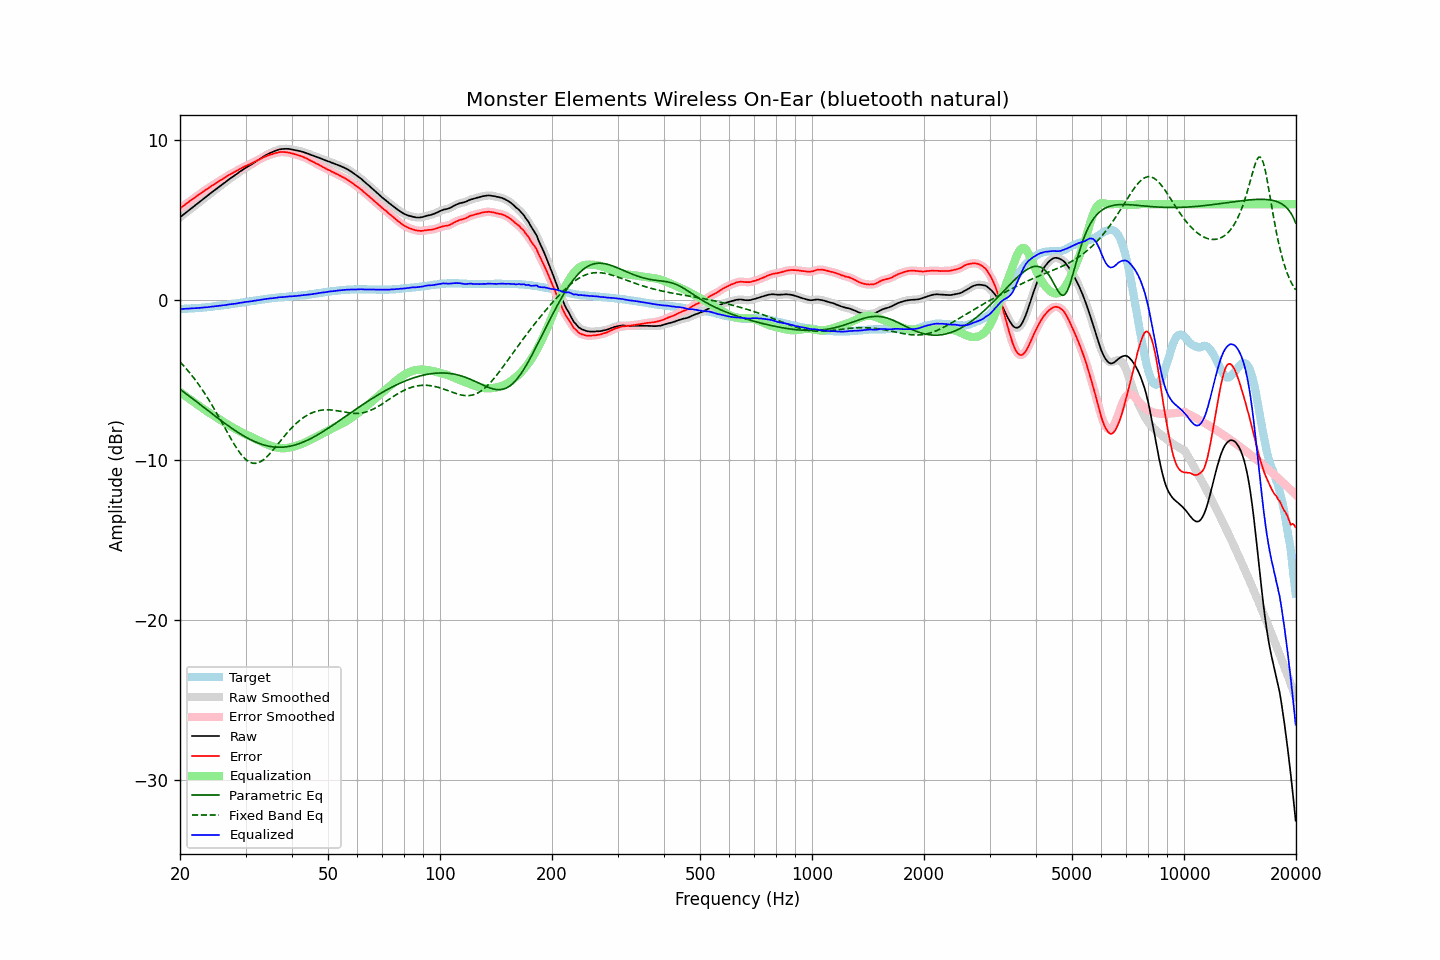

The data file committed next to this chart (first rows):
frequency, raw, error, smoothed, error_smoothed, equalization, parametric_eq, fixed_band_eq, equalized_raw, equalized_smoothed, target
20.00, 5.18, 5.74, 5.18, 5.74, -5.74, -5.57, -3.86, -0.56, -0.56, -0.56
20.20, 5.26, 5.82, 5.26, 5.81, -5.81, -5.64, -3.97, -0.55, -0.55, -0.56
20.40, 5.34, 5.89, 5.34, 5.88, -5.89, -5.71, -4.08, -0.55, -0.55, -0.55
20.61, 5.42, 5.95, 5.42, 5.96, -5.96, -5.79, -4.19, -0.54, -0.54, -0.54
20.81, 5.50, 6.04, 5.50, 6.03, -6.03, -5.86, -4.30, -0.53, -0.54, -0.54
21.02, 5.58, 6.11, 5.58, 6.11, -6.11, -5.94, -4.42, -0.53, -0.53, -0.53
21.23, 5.66, 6.19, 5.66, 6.18, -6.18, -6.02, -4.53, -0.52, -0.52, -0.53
21.44, 5.74, 6.26, 5.74, 6.26, -6.25, -6.09, -4.66, -0.51, -0.51, -0.52
21.66, 5.82, 6.32, 5.82, 6.33, -6.33, -6.17, -4.78, -0.51, -0.51, -0.51
21.87, 5.89, 6.40, 5.89, 6.40, -6.40, -6.25, -4.91, -0.51, -0.51, -0.51
22.09, 5.97, 6.47, 5.97, 6.47, -6.47, -6.32, -5.05, -0.50, -0.50, -0.50
22.31, 6.05, 6.54, 6.05, 6.54, -6.54, -6.40, -5.18, -0.49, -0.49, -0.49
22.54, 6.13, 6.61, 6.13, 6.61, -6.61, -6.48, -5.33, -0.49, -0.48, -0.49
22.76, 6.21, 6.69, 6.21, 6.69, -6.68, -6.56, -5.47, -0.47, -0.48, -0.48
22.99, 6.29, 6.76, 6.29, 6.76, -6.75, -6.63, -5.62, -0.47, -0.46, -0.47
23.22, 6.37, 6.83, 6.37, 6.83, -6.82, -6.71, -5.77, -0.46, -0.46, -0.46
23.45, 6.45, 6.90, 6.44, 6.89, -6.89, -6.79, -5.92, -0.44, -0.45, -0.45
23.69, 6.52, 6.95, 6.52, 6.96, -6.96, -6.87, -6.08, -0.44, -0.44, -0.44
23.92, 6.60, 7.03, 6.60, 7.03, -7.03, -6.94, -6.24, -0.43, -0.43, -0.43
24.16, 6.68, 7.10, 6.68, 7.09, -7.09, -7.02, -6.41, -0.41, -0.42, -0.42
24.40, 6.76, 7.17, 6.76, 7.16, -7.16, -7.10, -6.58, -0.40, -0.40, -0.41
24.65, 6.83, 7.22, 6.83, 7.22, -7.22, -7.18, -6.75, -0.39, -0.39, -0.39
24.89, 6.91, 7.29, 6.91, 7.28, -7.29, -7.25, -6.92, -0.38, -0.38, -0.38
25.14, 6.98, 7.35, 6.98, 7.35, -7.35, -7.33, -7.10, -0.37, -0.37, -0.37
25.39, 7.06, 7.42, 7.06, 7.42, -7.42, -7.41, -7.28, -0.36, -0.36, -0.36
25.65, 7.14, 7.49, 7.14, 7.48, -7.48, -7.48, -7.46, -0.34, -0.34, -0.35
25.91, 7.21, 7.53, 7.21, 7.54, -7.54, -7.56, -7.64, -0.34, -0.33, -0.33
26.16, 7.29, 7.61, 7.29, 7.60, -7.61, -7.63, -7.82, -0.32, -0.32, -0.32
26.43, 7.36, 7.66, 7.36, 7.67, -7.67, -7.71, -8.00, -0.31, -0.31, -0.31
26.69, 7.44, 7.74, 7.44, 7.73, -7.73, -7.78, -8.18, -0.29, -0.29, -0.30
26.96, 7.52, 7.79, 7.51, 7.79, -7.79, -7.85, -8.36, -0.27, -0.28, -0.28
27.23, 7.59, 7.85, 7.59, 7.85, -7.85, -7.92, -8.54, -0.26, -0.26, -0.27
27.50, 7.66, 7.91, 7.66, 7.91, -7.91, -7.99, -8.72, -0.25, -0.25, -0.25
27.77, 7.73, 7.97, 7.73, 7.96, -7.97, -8.06, -8.89, -0.24, -0.24, -0.24
28.05, 7.80, 8.02, 7.80, 8.02, -8.02, -8.13, -9.05, -0.22, -0.22, -0.22
28.33, 7.87, 8.08, 7.87, 8.08, -8.08, -8.20, -9.21, -0.21, -0.21, -0.21
28.62, 7.94, 8.12, 7.94, 8.13, -8.13, -8.26, -9.36, -0.20, -0.19, -0.19
28.90, 8.02, 8.20, 8.01, 8.19, -8.19, -8.33, -9.51, -0.17, -0.17, -0.18
29.19, 8.08, 8.24, 8.08, 8.24, -8.24, -8.39, -9.64, -0.16, -0.16, -0.16
29.48, 8.15, 8.30, 8.15, 8.30, -8.29, -8.45, -9.76, -0.14, -0.14, -0.15
29.78, 8.22, 8.35, 8.21, 8.34, -8.34, -8.51, -9.87, -0.12, -0.13, -0.13
30.08, 8.28, 8.39, 8.28, 8.39, -8.39, -8.57, -9.96, -0.11, -0.11, -0.12
30.38, 8.34, 8.44, 8.34, 8.44, -8.44, -8.62, -10.04, -0.10, -0.10, -0.10
30.68, 8.40, 8.49, 8.40, 8.48, -8.48, -8.67, -10.10, -0.09, -0.09, -0.09
30.99, 8.46, 8.53, 8.46, 8.53, -8.53, -8.73, -10.15, -0.07, -0.07, -0.07
31.30, 8.52, 8.58, 8.52, 8.58, -8.58, -8.77, -10.18, -0.06, -0.06, -0.06
31.61, 8.59, 8.63, 8.59, 8.62, -8.63, -8.82, -10.20, -0.04, -0.04, -0.04
31.93, 8.65, 8.67, 8.65, 8.68, -8.68, -8.87, -10.20, -0.03, -0.03, -0.03
32.24, 8.72, 8.73, 8.72, 8.73, -8.73, -8.91, -10.18, -0.01, -0.01, -0.01
32.57, 8.78, 8.78, 8.78, 8.78, -8.78, -8.95, -10.15, 0.00, 0.00, 0.00
32.89, 8.85, 8.83, 8.85, 8.83, -8.83, -8.98, -10.10, 0.02, 0.02, 0.02
33.22, 8.91, 8.88, 8.91, 8.88, -8.88, -9.02, -10.04, 0.03, 0.04, 0.03
33.55, 8.98, 8.93, 8.98, 8.93, -8.92, -9.05, -9.97, 0.06, 0.05, 0.05
33.89, 9.04, 8.98, 9.04, 8.97, -8.97, -9.08, -9.89, 0.07, 0.07, 0.06
34.23, 9.09, 9.01, 9.09, 9.01, -9.01, -9.10, -9.79, 0.08, 0.08, 0.08
34.57, 9.15, 9.06, 9.15, 9.05, -9.05, -9.12, -9.69, 0.10, 0.10, 0.09
34.92, 9.20, 9.10, 9.19, 9.09, -9.09, -9.14, -9.58, 0.11, 0.10, 0.10
35.27, 9.24, 9.12, 9.24, 9.12, -9.12, -9.16, -9.47, 0.11, 0.12, 0.12
35.62, 9.28, 9.15, 9.28, 9.15, -9.16, -9.17, -9.35, 0.12, 0.13, 0.13
35.97, 9.33, 9.19, 9.32, 9.18, -9.18, -9.18, -9.23, 0.14, 0.14, 0.14
... 635 more rows
